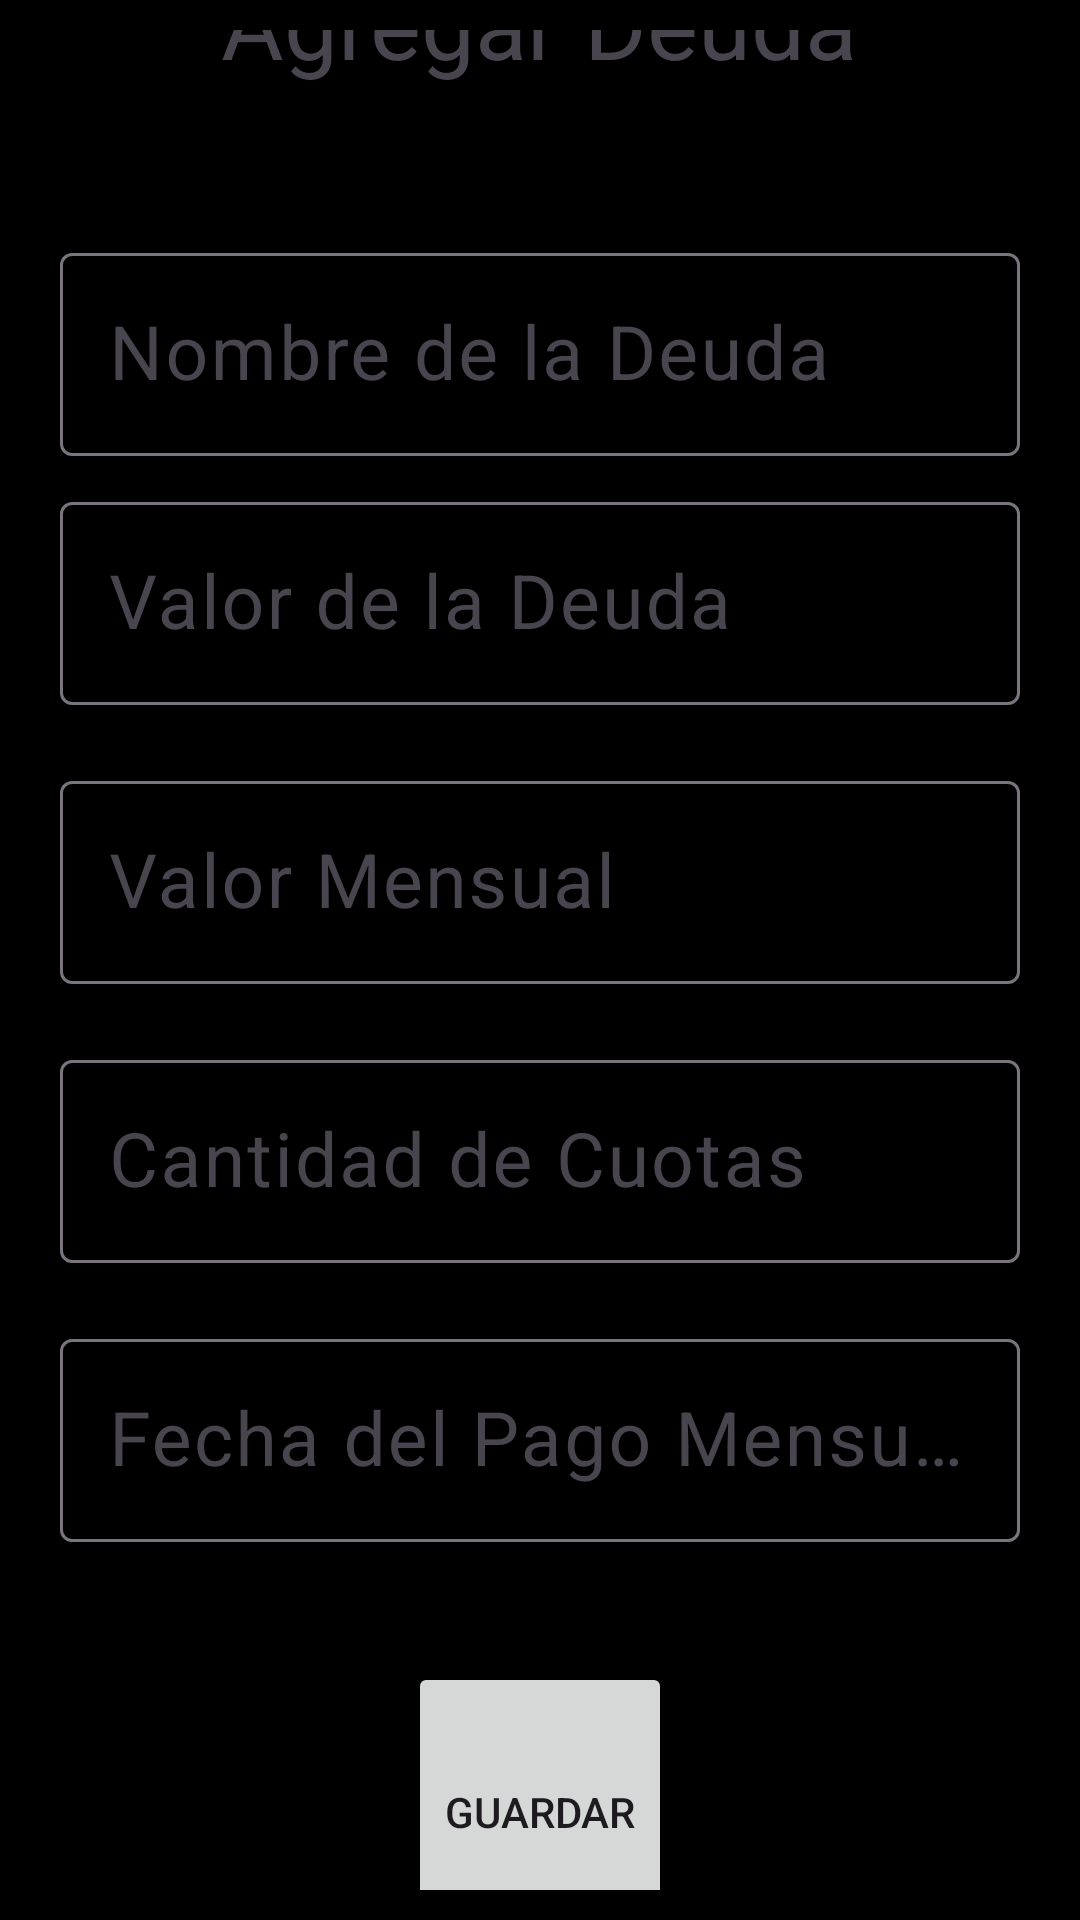

Layout XML and referenced resources for this Android screen:
<!-- AndroidManifest.xml: application theme Theme.DeuCont -->
<!-- res/layout/fragment_add.xml -->
<?xml version="1.0" encoding="utf-8"?>
<LinearLayout xmlns:android="http://schemas.android.com/apk/res/android"
    xmlns:app="http://schemas.android.com/apk/res-auto"
    xmlns:tools="http://schemas.android.com/tools"
    android:id="@+id/frameLayout3"
    android:layout_width="match_parent"
    android:layout_height="match_parent"
    android:orientation="vertical"
    android:layout_margin="20dp"
    android:gravity="center_horizontal"
    tools:context=".vistas.AddFragment"
    android:background="@color/black"
    >

    <LinearLayout
        android:layout_width="match_parent"
        android:layout_height="wrap_content"
        android:gravity="center"
        android:orientation="vertical"
        android:layout_margin="10dp">

        <TextView
            android:layout_width="wrap_content"
            android:layout_height="wrap_content"
            android:text="@string/agregar_deuda"
            android:textAppearance="@style/TextAppearance.Material3.HeadlineLarge"
            />



        <com.google.android.material.textfield.TextInputLayout
            android:id="@+id/tflNombreDeuda"
            android:layout_width="match_parent"
            android:layout_height="wrap_content"
            android:layout_marginHorizontal="10dp"
            android:hint="@string/nombre_de_la_deuda"
            android:layout_marginTop="50dp"
            >

            <com.google.android.material.textfield.TextInputEditText
                android:id="@+id/etNombreDeuda"
                android:textColorHint="@color/white"
                android:textSize="25sp"
                android:layout_width="match_parent"
                android:layout_height="wrap_content"
                android:inputType="text"
                />

        </com.google.android.material.textfield.TextInputLayout>

        <com.google.android.material.textfield.TextInputLayout
            android:id="@+id/tflValorTotal"
            android:layout_width="match_parent"
            android:layout_height="wrap_content"
            android:layout_margin="10dp"
            android:hint="@string/valor_de_la_deuda"
            >

            <com.google.android.material.textfield.TextInputEditText
                android:id="@+id/etValorTotal"
                android:textSize="25sp"
                android:layout_width="match_parent"
                android:layout_height="wrap_content"
                android:inputType="number"
                />

        </com.google.android.material.textfield.TextInputLayout>

        <com.google.android.material.textfield.TextInputLayout
            android:id="@+id/tflValorMensual"
            android:layout_width="match_parent"
            android:layout_height="wrap_content"
            android:layout_margin="10dp"
            android:hint="@string/valor_mensual"
            >

            <com.google.android.material.textfield.TextInputEditText
                android:id="@+id/etValorMensual"
                android:textSize="25sp"
                android:layout_width="match_parent"
                android:layout_height="wrap_content"
                android:inputType="number"
                />

        </com.google.android.material.textfield.TextInputLayout>

        <com.google.android.material.textfield.TextInputLayout
            android:id="@+id/tflValorCuota"
            android:layout_width="match_parent"
            android:layout_height="wrap_content"
            android:layout_margin="10dp"
            android:hint="@string/valor_de_la_cuota"

            >

            <com.google.android.material.textfield.TextInputEditText
                android:id="@+id/etValorCuota"
                android:textSize="25sp"
                android:layout_width="match_parent"
                android:layout_height="wrap_content"
                android:inputType="number"
                />

        </com.google.android.material.textfield.TextInputLayout>

        <com.google.android.material.textfield.TextInputLayout
            android:id="@+id/tflFechaPago"
            android:layout_width="match_parent"
            android:layout_height="wrap_content"
            android:layout_margin="10dp"
            android:hint="@string/fecha_de_vencimiento"
            >

            <com.google.android.material.textfield.TextInputEditText
                android:id="@+id/etFechaPago"
                android:textSize="25sp"
                android:layout_width="match_parent"
                android:layout_height="wrap_content"
                android:inputType="date"
                />

        </com.google.android.material.textfield.TextInputLayout>

        <Button
            android:id="@+id/btnGuardar"
            android:layout_width="wrap_content"
            android:layout_height="100dp"
            android:layout_marginTop="30dp"
            android:text="Guardar"
            />
    </LinearLayout>



</LinearLayout>
<!-- resources referenced by this layout -->
<resources>
  <color name="black">#FF000000</color>
  <color name="white">#FFFFFF</color>
  <string name="agregar_deuda">Agregar Deuda</string>
  <string name="fecha_de_vencimiento">Fecha del Pago Mensual</string>
  <string name="nombre_de_la_deuda">Nombre de la Deuda</string>
  <string name="valor_de_la_cuota">Cantidad de Cuotas</string>
  <string name="valor_de_la_deuda">Valor de la Deuda</string>
  <string name="valor_mensual">Valor Mensual</string>
  <style name="Theme.DeuCont" parent="Base.Theme.DeuCont" />
  <style name="Base.Theme.DeuCont" parent="Theme.Material3.DayNight.NoActionBar">
          
          
      </style>
</resources>
